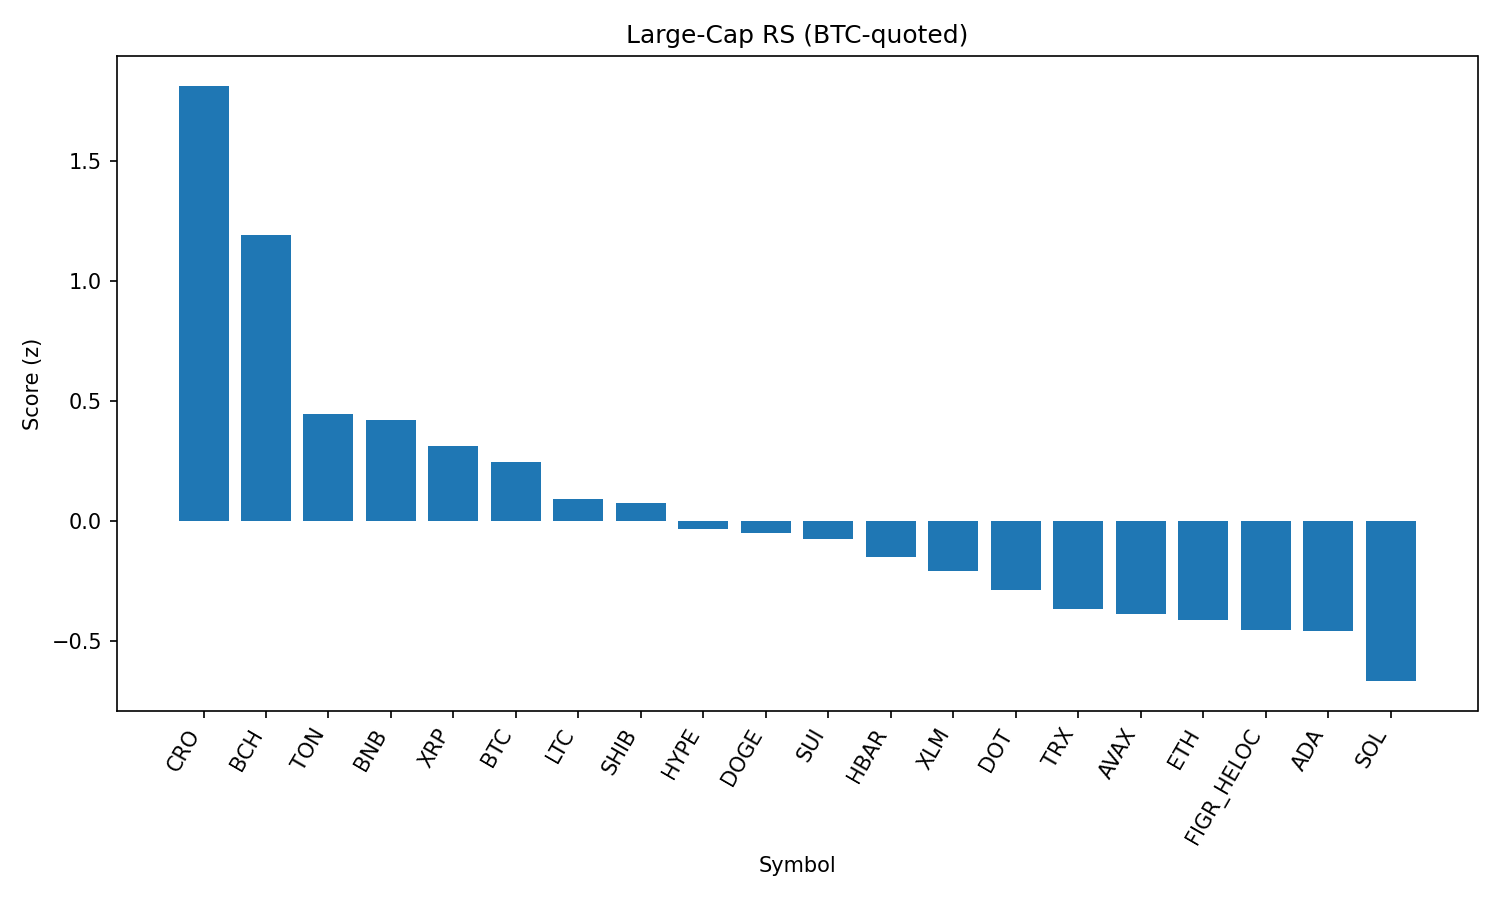

Data behind this chart, as committed beside it:
rank, name, symbol, price_btc, price_usd, pct_1h_btc, pct_24h_btc, pct_7d_btc, market_cap_rank, market_cap_usd, volume_usd, score
1, Cronos, CRO, 2.46e-06, 0.2726, 0.4814, 3.924, -10.58, 26, 9166236185, 140538464, 1.815
2, Bitcoin Cash, BCH, 0.005516, 611.3, -0.1297, 3.986, 12.61, 19, 12174449623, 589360913, 1.194
3, Toncoin, TON, 2.78e-05, 3.08, 0.1684, -0.263, -2.359, 30, 7910714011, 135803723, 0.4472
4, BNB, BNB, 0.007734, 857, -0.04991, 1.963, -2.566, 5, 119247868643, 1073328001, 0.4216
5, XRP, XRP, 2.541e-05, 2.82, 0.00118, 0.8067, -2.07, 4, 167905703984, 6069549381, 0.3133
6, Bitcoin, BTC, 1.0, 110801, 0.0, 0.0, 0.0, 1, 2206795561576, 53547812985, 0.2481
7, Litecoin, LTC, 0.001006, 111.4, -0.09604, 0.7357, -1.184, 28, 8496640725, 479761586, 0.09096
8, Shiba Inu, SHIB, 1.11073e-10, 1.231e-05, -0.173, 1.736, -2.789, 31, 7251198086, 209893045, 0.07599
9, Hyperliquid, HYPE, 0.0004247, 47.07, -0.5381, 4.187, 3.214, 16, 12745077807, 421889046, -0.03254
10, Dogecoin, DOGE, 1.94e-06, 0.2155, -0.1927, 1.334, -2.673, 9, 32498020962, 2057227549, -0.05052
11, Sui, SUI, 3.045e-05, 3.37, -0.279, 1.757, -0.1396, 20, 12042107716, 1075325561, -0.07447
12, Hedera, HBAR, 1.95e-06, 0.2166, -0.1372, 0.8962, -6.499, 25, 9182006530, 190926755, -0.1508
13, Stellar, XLM, 3.23e-06, 0.3578, -0.1901, 0.5807, -2.516, 22, 11349540851, 178855055, -0.2078
14, Polkadot, DOT, 3.463e-05, 3.84, -0.3805, 2.018, -1.11, 35, 5841963036, 250270297, -0.2882
15, TRON, TRX, 2.99e-06, 0.331, -0.1162, -0.6486, -4.408, 10, 31328438185, 879260500, -0.3681
16, Avalanche, AVAX, 0.0002188, 24.25, -0.2526, -0.06143, 0.6474, 23, 10233291925, 572005348, -0.386
17, Ethereum, ETH, 0.03879, 4298, -0.2191, -0.1442, -3.424, 2, 518748627696, 36193017743, -0.4143
18, Figure Heloc, FIGR_HELOC, 9.06e-06, 1.004, 0.02486, -2.129, -6.966, 18, 12297335271, 27814881, -0.4527
19, Cardano, ADA, 7.44e-06, 0.8248, -0.3828, 1.549, -2.959, 11, 30090808483, 1423098211, -0.457
20, Solana, SOL, 0.00183, 202.8, -0.3246, 0.01973, -3.587, 6, 109706850703, 7170054787, -0.6674
21, Chainlink, LINK, 0.0002005, 22.23, -0.3809, -0.9043, -6.678, 13, 15073510540, 1179971019, -1.117
